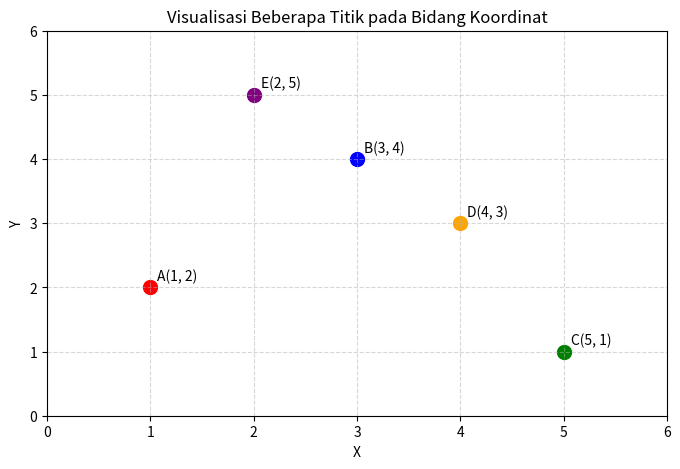

The script that saved this image:

import matplotlib.pyplot as plt

# Daftar titik: nama, koordinat x, koordinat y, warna
titik = [
    ('A', 1, 2, 'red'),
    ('B', 3, 4, 'blue'),
    ('C', 5, 1, 'green'),
    ('D', 4, 3, 'orange'),
    ('E', 2, 5, 'purple')
]

# Membuat bidang koordinat
plt.figure(figsize=(8, 5))

# Menggambar setiap titik dan labelnya
for nama, x, y, warna in titik:
    plt.scatter(x, y, color=warna, s=100)
    plt.annotate(
        f'{nama}({x}, {y})',
        (x, y),
        xytext=(5, 5),
        textcoords='offset points'
    )

# Mengatur tampilan grafik
plt.xlim(0, 6)
plt.ylim(0, 6)
plt.xticks(range(0, 7))
plt.yticks(range(0, 7))
plt.xlabel('X')
plt.ylabel('Y')
plt.title('Visualisasi Beberapa Titik pada Bidang Koordinat')
plt.grid(True, linestyle='--', alpha=0.5)

plt.savefig('praktikum1.png', dpi=300, bbox_inches='tight')
plt.show()
